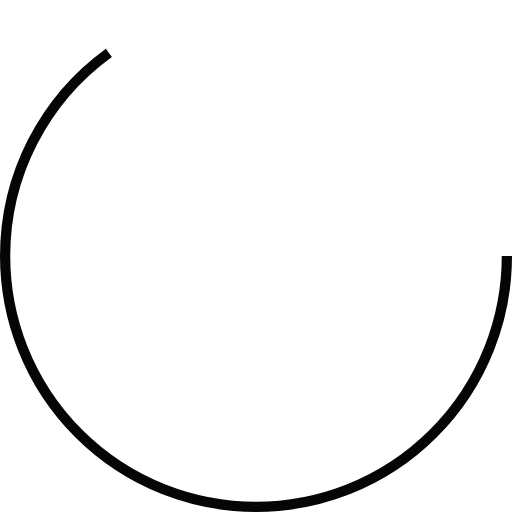
t = 0.00 s
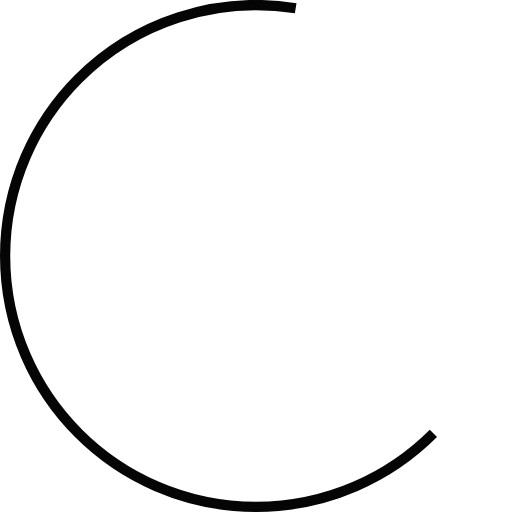
t = 0.25 s
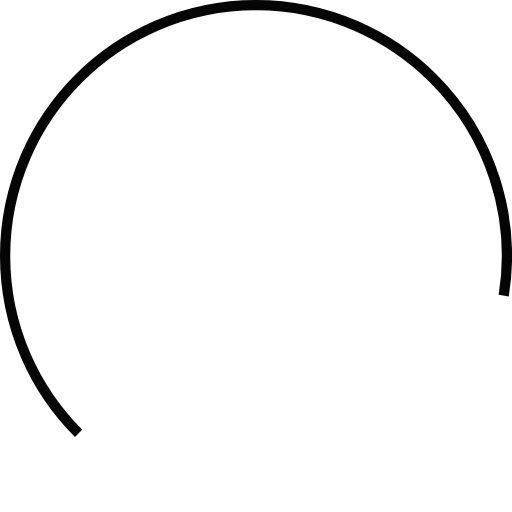
t = 0.75 s
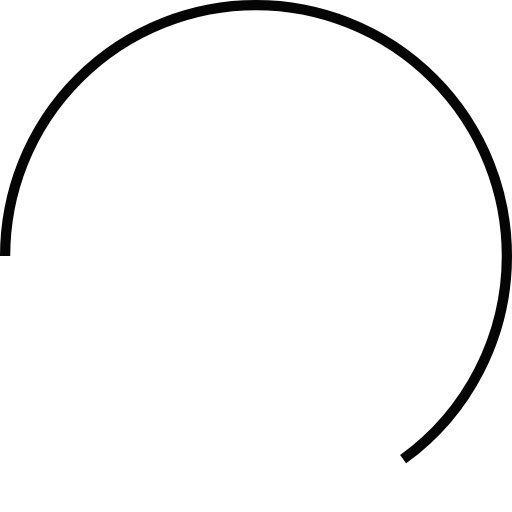
t = 1.00 s
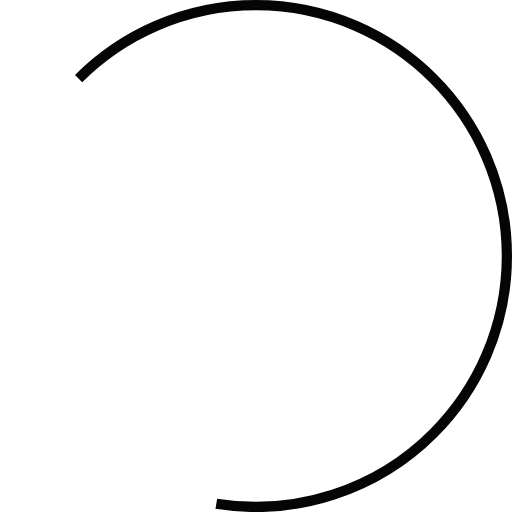
t = 1.25 s
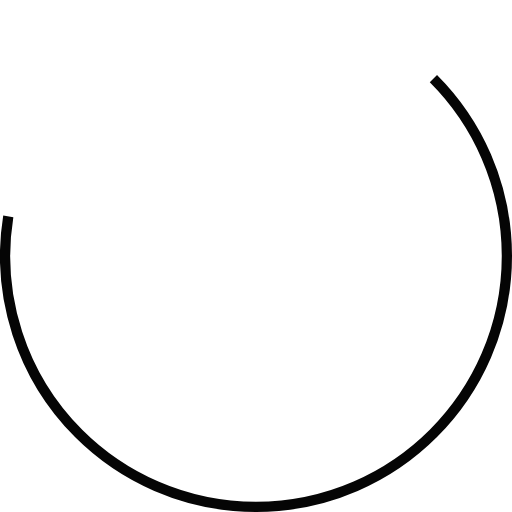
t = 1.75 s

The animated SVG that drew these frames (rendered in a browser with its animation timeline set to each time). Animation: 1 SMIL element (animateTransform=1); one cycle of 2.00 s, repeats indefinitely.

<?xml version="1.0" encoding="utf-8"?><svg width='166px' height='166px' xmlns="http://www.w3.org/2000/svg" viewBox="0 0 100 100" preserveAspectRatio="xMidYMid" class="uil-ring"><rect x="0" y="0" width="100" height="100" fill="none" class="bk"></rect><circle cx="50" cy="50" r="49" stroke-dasharray="200.1194520336698 107.7566280181299" stroke="#050505" fill="none" stroke-width="2"><animateTransform attributeName="transform" type="rotate" values="0 50 50;180 50 50;360 50 50;" keyTimes="0;0.5;1" dur="2s" repeatCount="indefinite" begin="0s"></animateTransform></circle></svg>
